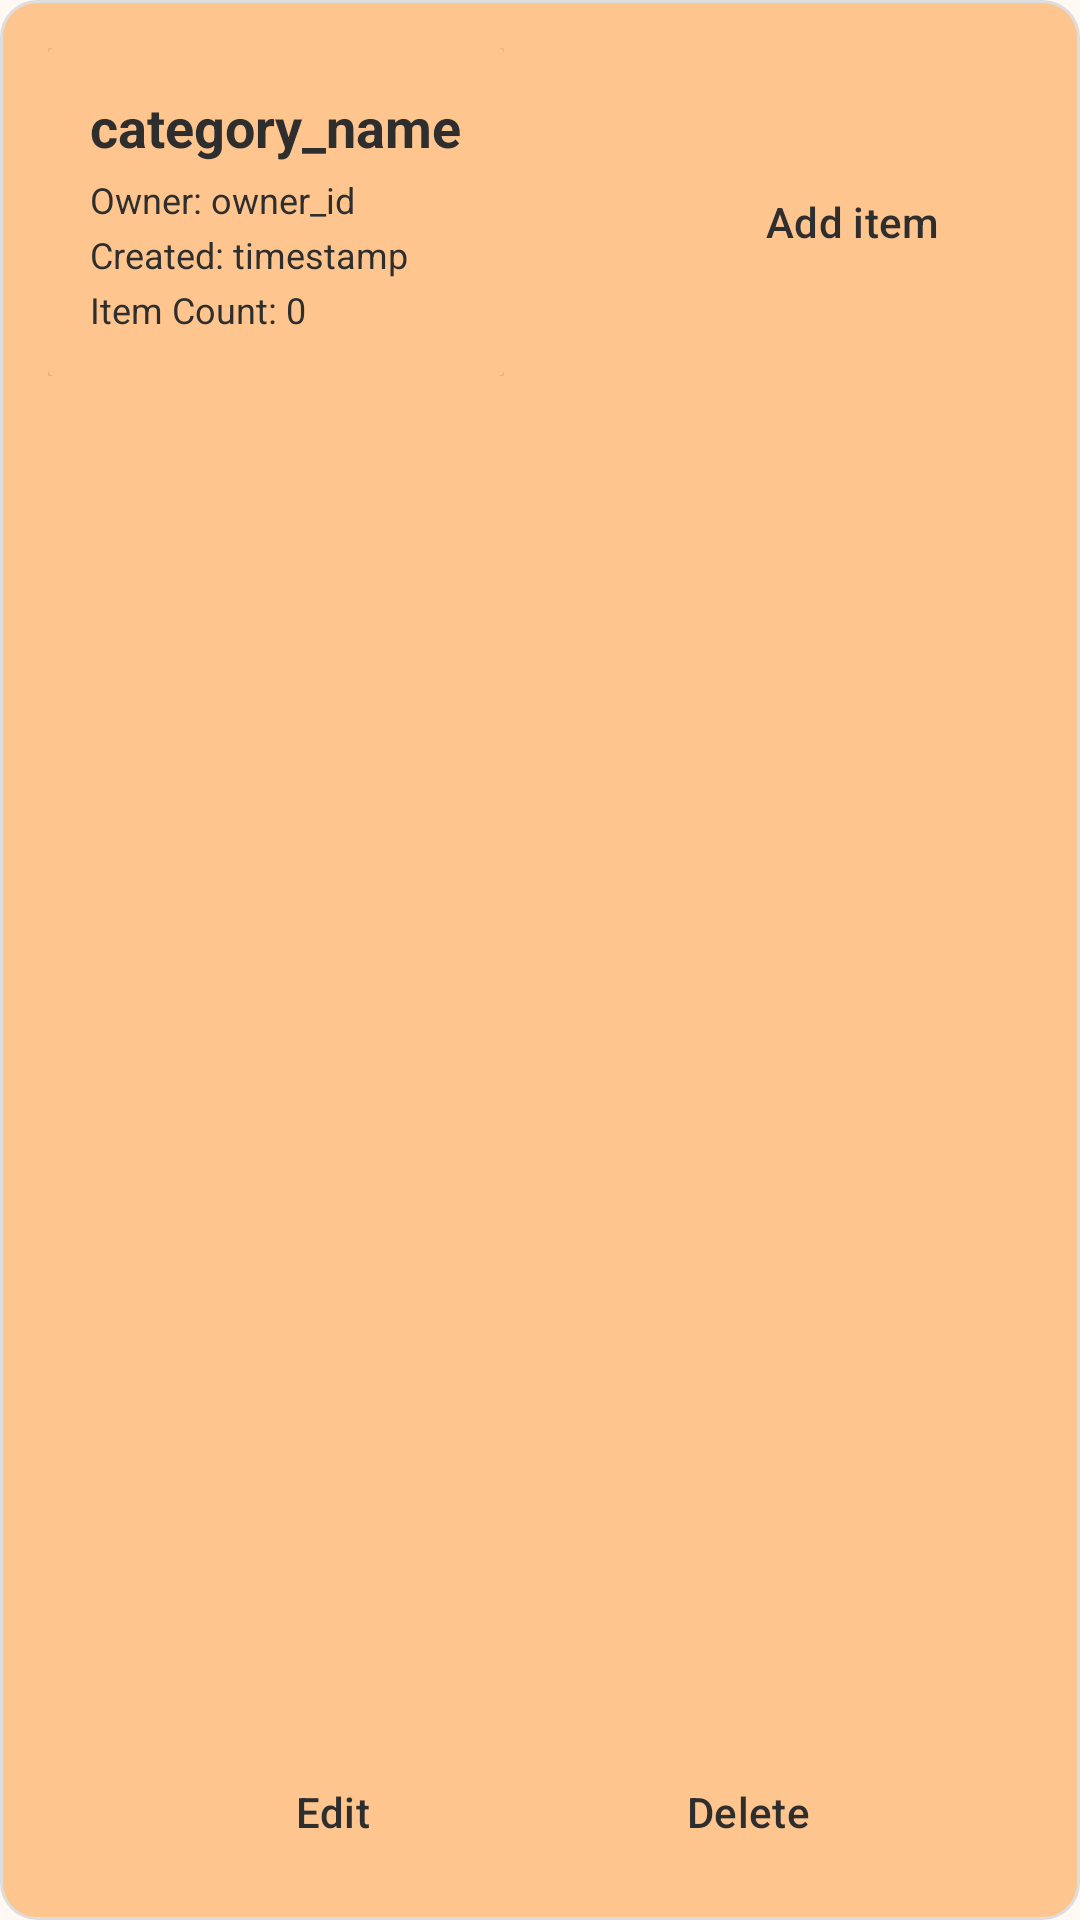

Layout XML and referenced resources for this Android screen:
<!-- AndroidManifest.xml: application theme Theme.TradeIt -->
<!-- res/layout/category_post.xml -->
<?xml version="1.0" encoding="utf-8"?>
<androidx.constraintlayout.widget.ConstraintLayout xmlns:android="http://schemas.android.com/apk/res/android"
    xmlns:app="http://schemas.android.com/apk/res-auto"
    xmlns:tools="http://schemas.android.com/tools"
    android:layout_width="match_parent"
    android:layout_height="wrap_content"
    android:layout_marginBottom="4dp"
    android:background="@drawable/item_border"
    android:paddingBottom="12dp">

    <FrameLayout
        android:id="@+id/frameLayout3"
        android:layout_width="wrap_content"
        android:layout_height="wrap_content"
        android:paddingBottom="8dp"
        app:layout_constraintStart_toStartOf="parent"
        app:layout_constraintTop_toTopOf="parent">

        <include layout="@layout/category" />

    </FrameLayout>

    <androidx.constraintlayout.widget.ConstraintLayout
        android:layout_width="0dp"
        android:layout_height="0dp"
        app:layout_constraintBottom_toBottomOf="@+id/frameLayout3"
        app:layout_constraintEnd_toEndOf="parent"
        app:layout_constraintStart_toEndOf="@+id/frameLayout3"
        app:layout_constraintTop_toTopOf="@+id/frameLayout3">

        <Button
            android:id="@+id/addItemButton"
            android:layout_width="wrap_content"
            android:layout_height="wrap_content"
            android:layout_marginEnd="16dp"
            android:text="Add item"
            app:layout_constraintBottom_toBottomOf="parent"
            app:layout_constraintEnd_toEndOf="parent"
            app:layout_constraintTop_toTopOf="parent"
            app:layout_constraintVertical_bias="0.488" />
    </androidx.constraintlayout.widget.ConstraintLayout>

    <Button
        android:id="@+id/editButton"
        android:layout_width="wrap_content"
        android:layout_height="wrap_content"
        android:text="Edit"
        app:layout_constraintBottom_toBottomOf="parent"
        app:layout_constraintEnd_toStartOf="@id/deleteButton"
        app:layout_constraintStart_toStartOf="parent"
        app:layout_constraintTop_toBottomOf="@+id/frameLayout3"
        app:layout_constraintVertical_bias="1.0" />

    <Button
        android:id="@+id/deleteButton"
        android:layout_width="wrap_content"
        android:layout_height="wrap_content"
        android:text="Delete"
        app:layout_constraintBottom_toBottomOf="parent"
        app:layout_constraintEnd_toEndOf="parent"
        app:layout_constraintStart_toEndOf="@+id/editButton" />

</androidx.constraintlayout.widget.ConstraintLayout>
<!-- res/layout/category.xml (included above) -->
<?xml version="1.0" encoding="utf-8"?>
<LinearLayout xmlns:android="http://schemas.android.com/apk/res/android"
    xmlns:app="http://schemas.android.com/apk/res-auto"
    android:layout_width="match_parent"
    android:layout_height="wrap_content"
    android:background="@color/secondary"
    android:orientation="vertical">

    <androidx.cardview.widget.CardView
        android:layout_width="match_parent"
        android:layout_height="match_parent"
        app:cardBackgroundColor="@color/secondary">

        <LinearLayout
            android:layout_width="match_parent"
            android:layout_height="match_parent"
            android:orientation="vertical"
            android:padding="14dp">

            <TextView
                android:id="@+id/categoryNameTextView"
                android:layout_width="match_parent"
                android:layout_height="wrap_content"
                android:text="category_name"
                android:textSize="18sp"
                android:textStyle="bold" />

            <TextView
                android:id="@+id/categoryOwnerTextView"
                android:layout_width="match_parent"
                android:layout_height="wrap_content"
                android:layout_marginTop="4dp"
                android:text="Owner: owner_id"
                android:textSize="12sp" />

            <TextView
                android:id="@+id/categoryCreatedAtTextView"
                android:layout_width="match_parent"
                android:layout_height="wrap_content"
                android:layout_marginTop="2dp"
                android:text="Created: timestamp"
                android:textSize="12sp" />

            <TextView
                android:id="@+id/categoryItemCount"
                android:layout_width="match_parent"
                android:layout_height="wrap_content"
                android:layout_marginTop="2dp"
                android:text="Item Count: 0"
                android:textSize="12sp" />
        </LinearLayout>
    </androidx.cardview.widget.CardView>
</LinearLayout>
<!-- resources referenced by this layout -->
<resources>
  <color name="secondary">#FFC58F</color>
  <!-- drawable item_border (drawable) -->
  <?xml version="1.0" encoding="utf-8"?>
  <shape xmlns:android="http://schemas.android.com/apk/res/android">
      <solid android:color="@color/secondary"/>
      <corners android:radius="12dp"/>
      <padding
          android:left="16dp"
          android:top="16dp"
          android:right="16dp"
          android:bottom="16dp"/>
      <stroke
          android:width="1dp"
          android:color="#dddddd"/>
  </shape>
  <style name="Theme.TradeIt" parent="Base.Theme.TradeIt" />
  <style name="Base.Theme.TradeIt" parent="Theme.Material3.Light.NoActionBar">
  
          
          <item name="colorPrimary">@color/primary</item>
          <item name="colorPrimaryContainer">@color/secondary</item>
  
          
          <item name="android:colorBackground">@color/backgroundColor</item>
          <item name="colorSurface">@color/backgroundColor</item>
  
          
          <item name="android:textColor">@color/textColor</item>
  
          
          <item name="buttonStyle">@style/TradeItButton</item>
  
          
          <item name="android:windowBackground">@color/backgroundColor</item>
  
          <item name="android:navigationBarColor">@color/backgroundColor</item>
  
      </style>
  <color name="primary">#FF8A3D</color>
  <color name="backgroundColor">#FFF8F3</color>
  <color name="textColor">#2E2E2E</color>
  <style name="TradeItButton" parent="Widget.Material3.Button">
          <item name="android:backgroundTint">@color/primary</item>
          <item name="android:textColor">@color/textColor</item>
          <item name="android:padding">12dp</item>
      </style>
</resources>
